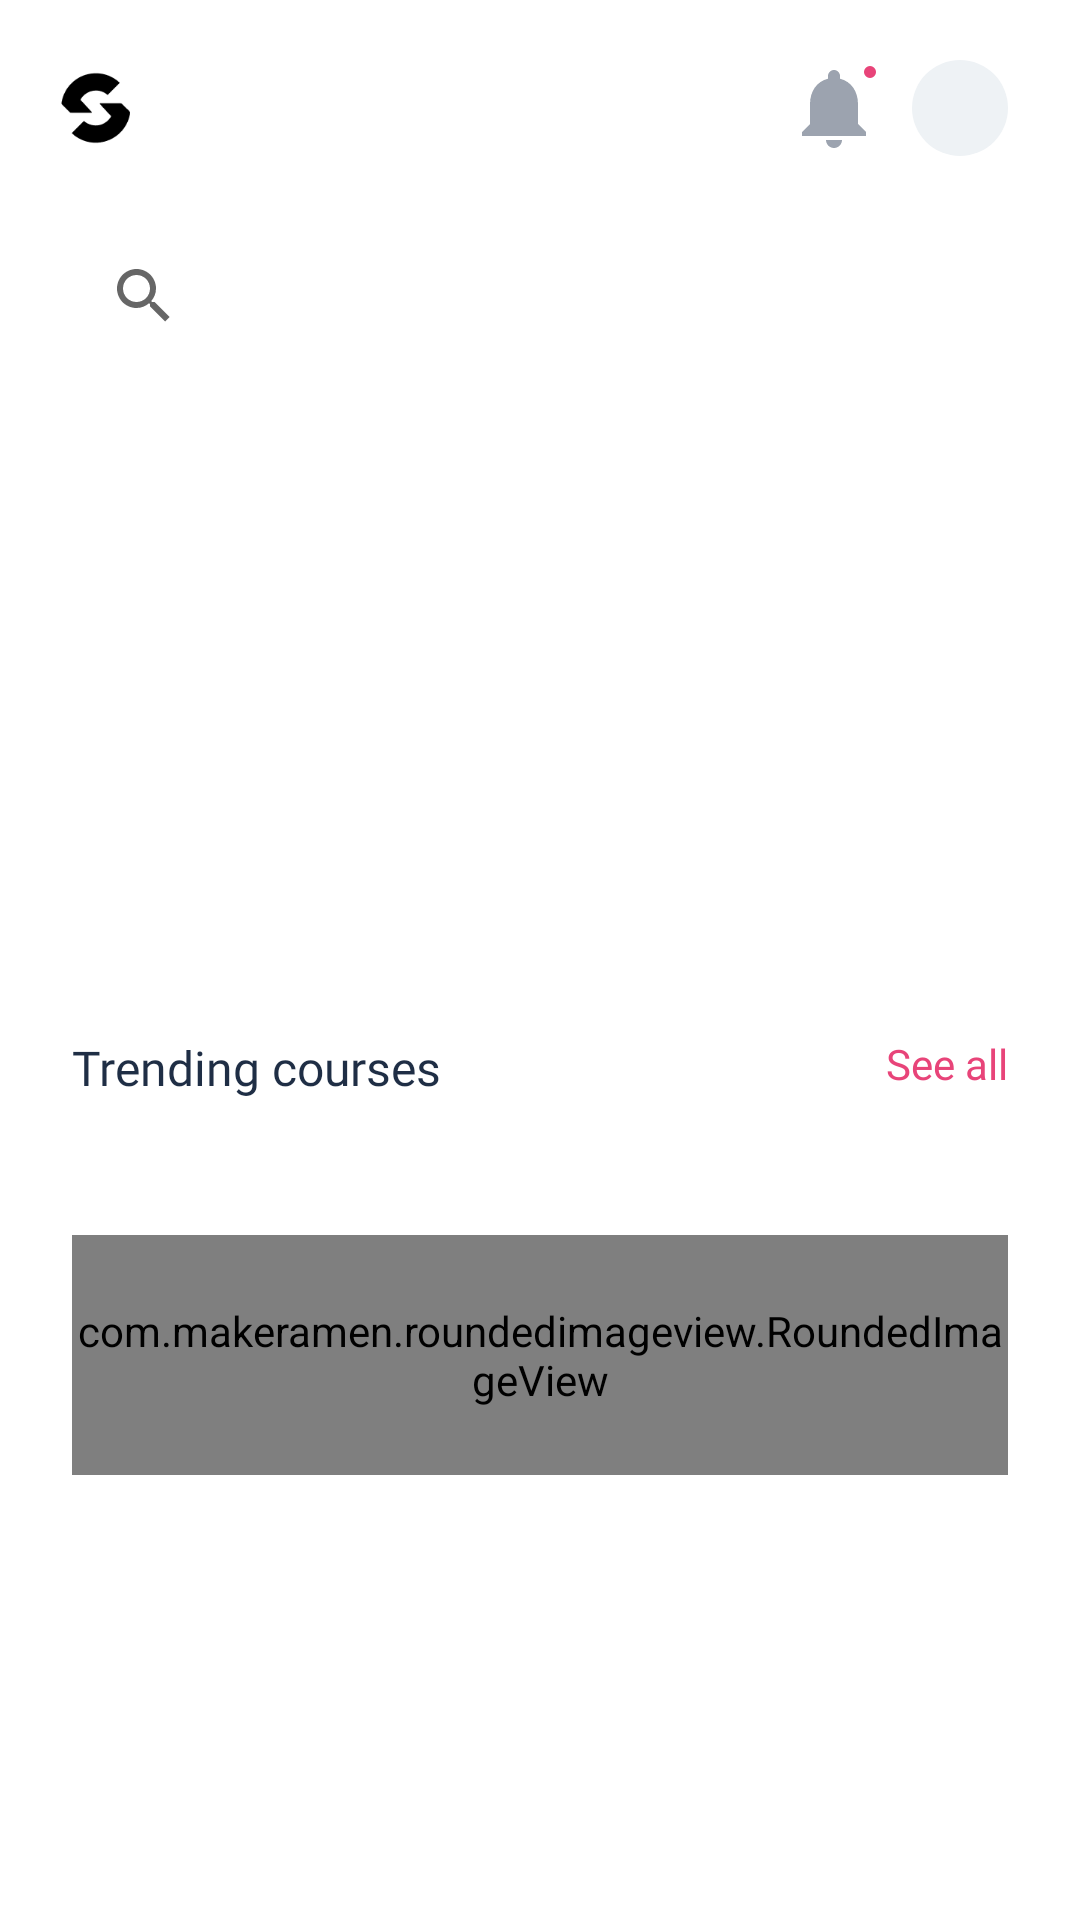

The Android layout XML behind this screen, and the referenced resources:
<!-- AndroidManifest.xml: application theme Theme.KotlinLesson -->
<!-- res/layout/fragment_home.xml -->
<?xml version="1.0" encoding="utf-8"?>
<ScrollView xmlns:android="http://schemas.android.com/apk/res/android"
    xmlns:app="http://schemas.android.com/apk/res-auto"
    xmlns:tools="http://schemas.android.com/tools"
    android:layout_width="match_parent"
    android:layout_height="match_parent"
    android:background="#FFFFFF"
    tools:context=".presentation.fragments.HomeFragment">

    <androidx.constraintlayout.widget.ConstraintLayout
        android:id="@+id/homeFragment"
        android:layout_width="match_parent"
        android:layout_height="wrap_content"
        android:paddingBottom="100dp"
        >

        <com.google.android.material.appbar.AppBarLayout
            android:id="@+id/app_bar_layout"
            android:layout_width="match_parent"
            android:layout_height="wrap_content"
            android:background="#FFFFFF"
            android:visibility="visible"
            app:layout_constraintEnd_toEndOf="parent"
            app:layout_constraintStart_toStartOf="parent"
            app:layout_constraintTop_toTopOf="parent">

            <androidx.constraintlayout.widget.ConstraintLayout
                android:layout_width="match_parent"
                android:layout_height="52dp">

                <ImageView
                    android:id="@+id/imageView"
                    android:layout_width="32dp"
                    android:layout_height="32dp"
                    android:layout_marginStart="16dp"
                    app:layout_constraintBottom_toBottomOf="parent"
                    app:layout_constraintStart_toStartOf="parent"

                    app:srcCompat="@drawable/g_logo1" />

                <androidx.constraintlayout.widget.ConstraintLayout
                    android:layout_width="74dp"
                    android:layout_height="wrap_content"
                    android:layout_marginEnd="24dp"
                    android:orientation="vertical"
                    app:layout_constraintBottom_toBottomOf="parent"
                    app:layout_constraintEnd_toEndOf="parent">

                    <ImageView
                        android:id="@+id/notifications"
                        android:layout_width="32dp"
                        android:layout_height="32dp"
                        android:layout_weight="1"
                        app:layout_constraintBottom_toBottomOf="parent"
                        app:layout_constraintStart_toStartOf="parent"
                        app:srcCompat="@drawable/ic_baseline_notifications_24" />

                    <View
                        android:id="@+id/view"
                        android:layout_width="4dp"
                        android:layout_height="4dp"
                        android:layout_marginTop="2dp"
                        android:layout_marginEnd="2dp"
                        android:background="@drawable/notification_icon"
                        app:layout_constraintEnd_toEndOf="@+id/notifications"
                        app:layout_constraintTop_toTopOf="@+id/notifications" />

                    <ImageView
                        android:id="@+id/account_image"
                        android:layout_width="32dp"
                        android:layout_height="32dp"
                        android:background="@drawable/rounded_image"
                        android:scaleType="centerCrop"
                        app:layout_constraintBottom_toBottomOf="parent"
                        app:layout_constraintEnd_toEndOf="parent"
                        app:srcCompat="@drawable/black_account" />
                </androidx.constraintlayout.widget.ConstraintLayout>
            </androidx.constraintlayout.widget.ConstraintLayout>
        </com.google.android.material.appbar.AppBarLayout>

        <ProgressBar
            android:id="@+id/progressBar2"
            style="?android:attr/progressBarStyle"
            android:layout_width="wrap_content"
            android:layout_height="wrap_content"
            android:visibility="gone"
            app:layout_constraintBottom_toBottomOf="parent"
            app:layout_constraintEnd_toEndOf="parent"
            app:layout_constraintStart_toStartOf="parent"
            app:layout_constraintTop_toTopOf="parent"
            app:layout_constraintVertical_bias="0.499" />

        <SearchView
            android:id="@+id/home_search"
            android:layout_width="match_parent"
            android:layout_height="45dp"
            android:layout_marginHorizontal="@dimen/container_margin"
            android:layout_marginTop="@dimen/container_margin"
            android:inputType="text"
            android:orientation="horizontal"
            android:queryHint="@string/search_placeholder"
            app:layout_constraintEnd_toEndOf="parent"
            app:layout_constraintStart_toStartOf="parent"
            app:layout_constraintTop_toBottomOf="@+id/app_bar_layout" />

        <androidx.viewpager2.widget.ViewPager2
            android:id="@+id/crossfit_slider"
            android:layout_width="match_parent"

            android:layout_height="160dp"
            android:layout_marginTop="@dimen/container_margin"
            android:foregroundGravity="center|fill"
            app:layout_constraintEnd_toEndOf="parent"
            app:layout_constraintHorizontal_bias="0.333"
            app:layout_constraintStart_toStartOf="parent"
            app:layout_constraintTop_toBottomOf="@+id/home_search">

        </androidx.viewpager2.widget.ViewPager2>

        




        <androidx.recyclerview.widget.RecyclerView
            android:id="@+id/buttonList"
            android:layout_width="wrap_content"
            android:layout_height="wrap_content"
            android:layout_gravity="center_horizontal"
            android:layout_marginTop="24dp"
            android:orientation="horizontal"


            app:layout_constraintLeft_toLeftOf="parent"
            app:layout_constraintRight_toRightOf="parent"
            app:layout_constraintTop_toBottomOf="@+id/crossfit_slider" />

        <androidx.constraintlayout.widget.ConstraintLayout
            android:id="@+id/horizontal_text"
            android:layout_width="match_parent"
            android:layout_height="0dp"
            android:layout_marginHorizontal="@dimen/container_margin"
            android:layout_marginTop="16dp"
            app:layout_constraintEnd_toEndOf="parent"
            app:layout_constraintHorizontal_bias="0.5"
            app:layout_constraintStart_toStartOf="parent"
            app:layout_constraintTop_toBottomOf="@+id/buttonList">

            <TextView
                android:id="@+id/textView"
                android:layout_width="wrap_content"
                android:layout_height="wrap_content"
                android:fontFamily="@font/roboto_bold"

                android:text="@string/trending_courses"
                android:textColor="#1F2E45"
                android:textSize="16sp"
                app:layout_constraintStart_toStartOf="parent"
                app:layout_constraintTop_toTopOf="parent" />

            <TextView
                android:id="@+id/see_all"
                android:layout_width="wrap_content"
                android:layout_height="wrap_content"
                android:text="@string/see_all"
                android:textColor="@color/pink"
                app:layout_constraintEnd_toEndOf="parent"
                app:layout_constraintTop_toTopOf="parent" />
        </androidx.constraintlayout.widget.ConstraintLayout>

        <androidx.recyclerview.widget.RecyclerView
            android:id="@+id/trending_courses"
            android:layout_width="match_parent"
            android:layout_height="wrap_content"
            android:layout_marginLeft="@dimen/container_margin"
            android:layout_marginTop="21dp"
            android:orientation="horizontal"
            app:layout_constraintEnd_toEndOf="parent"
            app:layout_constraintHorizontal_bias="1.0"
            app:layout_constraintStart_toStartOf="parent"
            app:layout_constraintTop_toBottomOf="@+id/horizontal_text" />

        <com.makeramen.roundedimageview.RoundedImageView
            android:id="@+id/discount"
            android:layout_width="match_parent"
            android:layout_height="80dp"
            android:layout_marginHorizontal="@dimen/container_margin"
            android:layout_marginTop="@dimen/container_margin"
            android:scaleType="fitXY"
            android:src="@drawable/discount"
            app:layout_constraintBottom_toBottomOf="parent"
            app:layout_constraintEnd_toEndOf="parent"
            app:layout_constraintStart_toStartOf="parent"
            app:layout_constraintTop_toBottomOf="@id/trending_courses"
            app:riv_corner_radius="10dp" />

    </androidx.constraintlayout.widget.ConstraintLayout>
</ScrollView>
<!-- resources referenced by this layout -->
<resources>
  <color name="pink">#E84479</color>
  <dimen name="container_margin">24dp</dimen>
  <!-- drawable g_logo1: png bitmap (drawable, 1226 bytes) -->
  <!-- drawable ic_baseline_notifications_24 (drawable) -->
  <vector android:height="24dp" android:tint="#9CA3AF"
      android:viewportHeight="24" android:viewportWidth="24"
      android:width="24dp" xmlns:android="http://schemas.android.com/apk/res/android">
      <path android:fillColor="@android:color/white" android:pathData="M12,22c1.1,0 2,-0.9 2,-2h-4c0,1.1 0.89,2 2,2zM18,16v-5c0,-3.07 -1.64,-5.64 -4.5,-6.32L13.5,4c0,-0.83 -0.67,-1.5 -1.5,-1.5s-1.5,0.67 -1.5,1.5v0.68C7.63,5.36 6,7.92 6,11v5l-2,2v1h16v-1l-2,-2z"/>
  </vector>
  <!-- drawable notification_icon (drawable) -->
  <?xml version="1.0" encoding="utf-8"?>
  <shape xmlns:android="http://schemas.android.com/apk/res/android"
      android:shape="rectangle"
      >
      <solid
          android:color="@color/pink"
          />
  
  
  
  
  
      <corners
          android:radius="45dp"
          />
  </shape>
  <!-- drawable rounded_image (drawable) -->
  <?xml version="1.0" encoding="utf-8"?>
  <shape xmlns:android="http://schemas.android.com/apk/res/android"
      android:shape="rectangle"
      >
      <solid
          android:color="@color/gray"
          />
      <corners
          android:radius="45dp"
          />
  </shape>
  <string name="search_placeholder">What do you learn today</string>
  <string name="see_all">See all</string>
  <string name="trending_courses">Trending courses</string>
  <style name="Theme.KotlinLesson" parent="Theme.MaterialComponents.DayNight.NoActionBar">
          
          <item name="colorPrimary">@color/pink</item>
          <item name="colorPrimaryVariant">@color/purple_700</item>
          <item name="colorOnPrimary">@color/white</item>
          
          <item name="colorSecondary">@color/teal_200</item>
          <item name="colorSecondaryVariant">@color/teal_700</item>
          <item name="colorOnSecondary">@color/black</item>
          
          <item name="android:statusBarColor">?attr/colorPrimaryVariant</item>
          
      </style>
  <color name="gray">#EEF2F5</color>
  <color name="purple_700">#FF3700B3</color>
  <color name="white">#FFFFFFFF</color>
  <color name="teal_200">#FF03DAC5</color>
  <color name="teal_700">#FF018786</color>
  <color name="black">#FF000000</color>
</resources>
